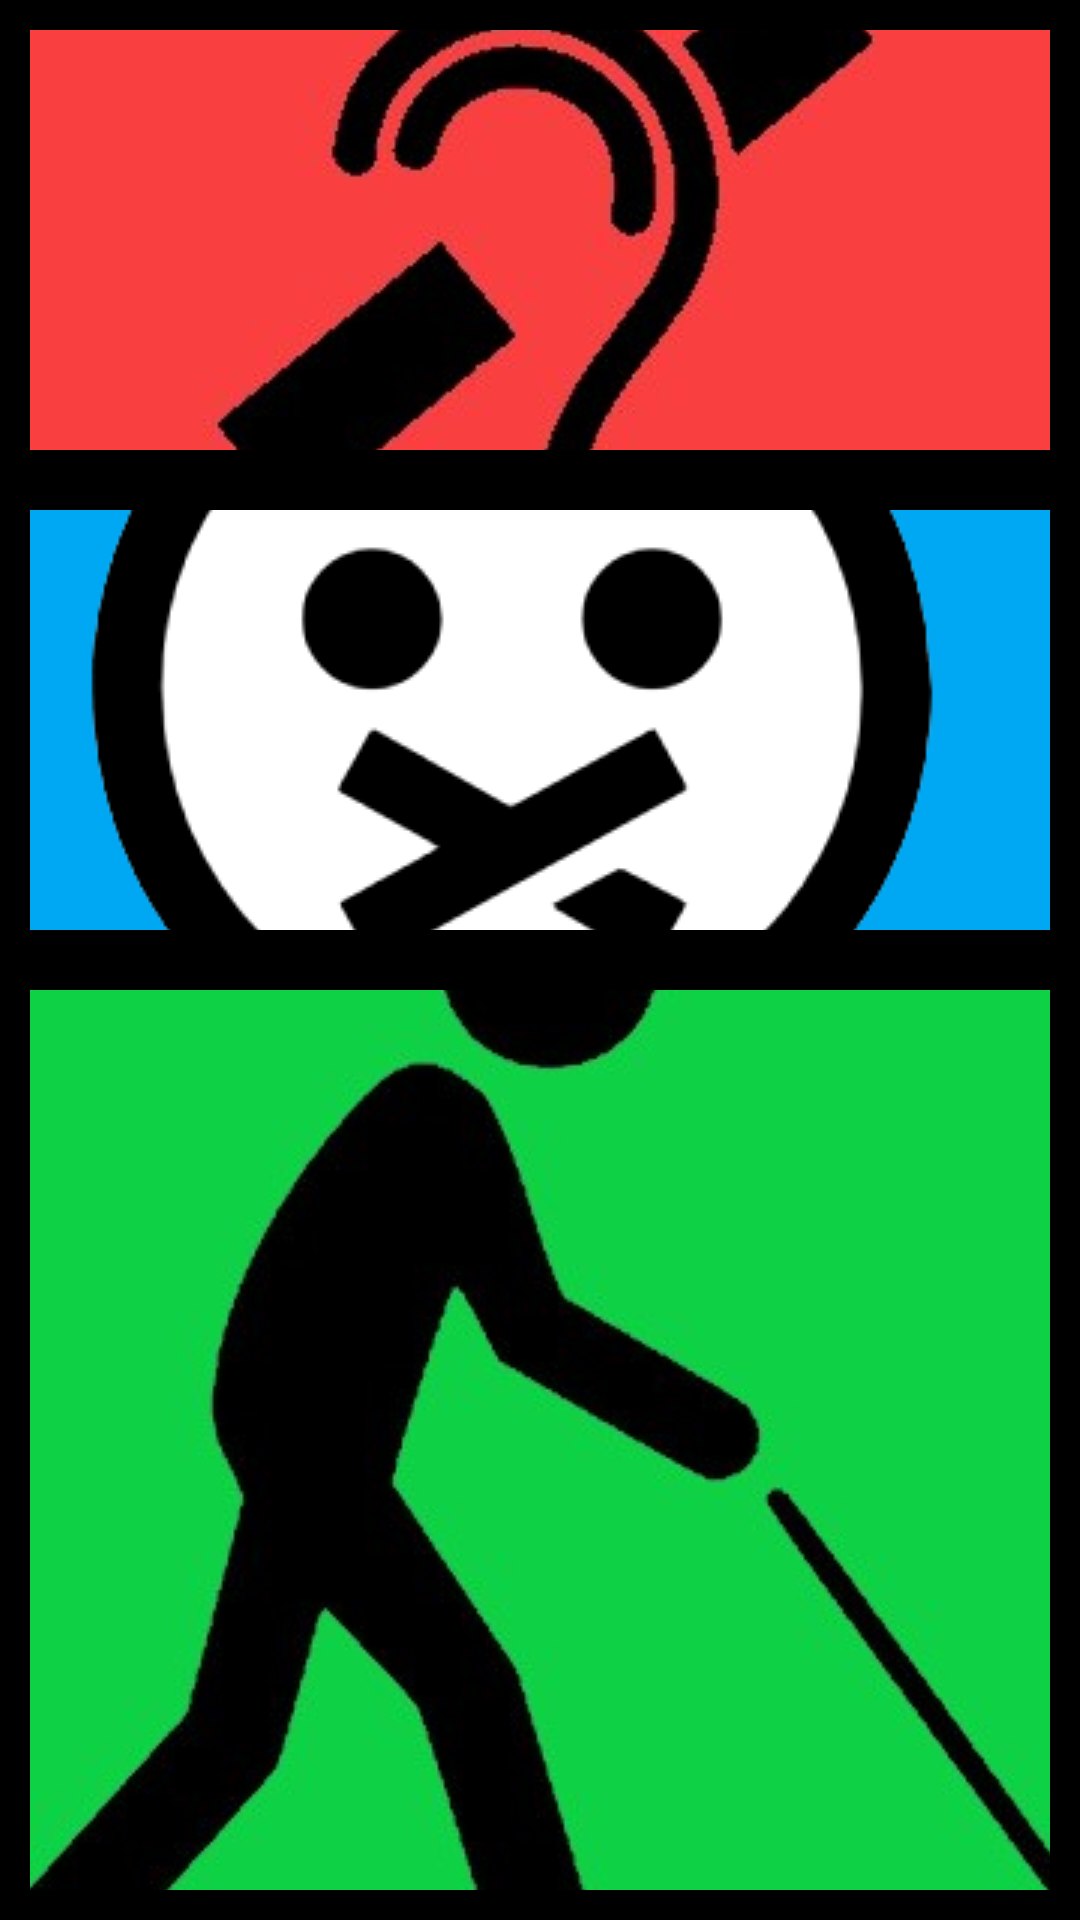

Write the Android layout XML for this screen, with the resource values it uses.
<!-- AndroidManifest.xml: application theme AppTheme.ObjectDetection -->
<!-- res/layout/activity_home.xml -->
<?xml version="1.0" encoding="utf-8"?>
<LinearLayout xmlns:android="http://schemas.android.com/apk/res/android"
    xmlns:app="http://schemas.android.com/apk/res-auto"
    xmlns:tools="http://schemas.android.com/tools"
    android:layout_width="fill_parent"
    android:layout_height="fill_parent"
    android:orientation="vertical" >

    <LinearLayout
        style="@style/loginType"
        android:background="#000000" >

        <LinearLayout
            style="@style/loginType"
            android:background="#000000" >
            <androidx.constraintlayout.widget.ConstraintLayout
                android:layout_width="match_parent"
                android:layout_height="match_parent"
                android:padding="10dp">

                <ImageButton
                    android:layout_width="match_parent"
                    android:layout_height="match_parent"
                    android:src="@drawable/deaff"
                    android:background="#f93f3f"
                    android:onClick="gta"
                    android:clickable="true"
                    app:layout_constraintBottom_toBottomOf="parent"
                    app:layout_constraintEnd_toEndOf="parent"
                    app:layout_constraintStart_toStartOf="parent"
                    app:layout_constraintTop_toTopOf="parent"
                    />
            </androidx.constraintlayout.widget.ConstraintLayout>
        </LinearLayout>

        <LinearLayout
            style="@style/loginType"
            android:background="#000000" >
            <androidx.constraintlayout.widget.ConstraintLayout
                android:layout_width="match_parent"
                android:layout_height="match_parent"
                android:padding="10dp">

                <ImageButton
                    android:layout_width="match_parent"
                    android:layout_height="match_parent"
                    android:src="@drawable/dumbb"
                    android:onClick="gta1"
                    android:background="#00a8f3"
                    android:clickable="true"
                    app:layout_constraintBottom_toBottomOf="parent"
                    app:layout_constraintEnd_toEndOf="parent"
                    app:layout_constraintStart_toStartOf="parent"
                    app:layout_constraintTop_toTopOf="parent" />

            </androidx.constraintlayout.widget.ConstraintLayout>
        </LinearLayout>
    </LinearLayout>

    <LinearLayout
        style="@style/loginType"
        android:background="#000000" >

        <androidx.constraintlayout.widget.ConstraintLayout
            android:layout_width="match_parent"
            android:layout_height="match_parent"
            android:padding="10dp">

            <androidx.appcompat.widget.AppCompatImageButton
                android:layout_width="match_parent"
                android:layout_height="match_parent"
                android:src="@drawable/blind"
                android:background="#0ed145"
                android:onClick="gta2"
                android:clickable="true"
                app:layout_constraintBottom_toBottomOf="parent"
                app:layout_constraintEnd_toEndOf="parent"
                app:layout_constraintStart_toStartOf="parent"
                app:layout_constraintTop_toTopOf="parent" />
        </androidx.constraintlayout.widget.ConstraintLayout>
    </LinearLayout>

</LinearLayout>
<!-- resources referenced by this layout -->
<resources>
  <!-- drawable blind: jpg bitmap (drawable, 17418 bytes) -->
  <!-- drawable deaff: jpg bitmap (drawable, 10315 bytes) -->
  <!-- drawable dumbb: png bitmap (drawable, 17837 bytes) -->
  <style name="loginType">
          <item name="android:layout_width">match_parent</item>
          <item name="android:layout_height">match_parent</item>
          <item name="android:layout_weight">0.5</item>
          <item name="android:orientation">vertical</item>
      </style>
  <style name="AppTheme.ObjectDetection" parent="Theme.AppCompat.Light.NoActionBar">
          
          <item name="colorPrimary">@color/accent_white</item>
          <item name="colorPrimaryDark">@color/black</item>
          <item name="colorAccent">@color/black</item>
      </style>
  <color name="accent_white">#ffffff</color>
  <color name="black">#212121</color>
</resources>
